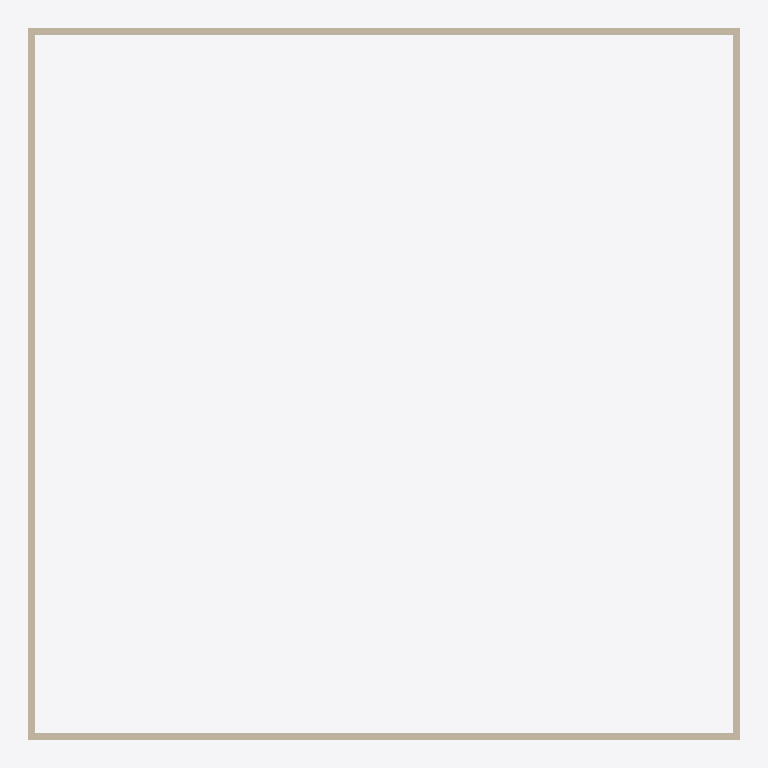
Plan cut of the same IFC building model at storey 'Nivel 1' (level 0.00 m, cut at 1.40 m), seen from above with north up, elements coloured by IFC class: 4 walls (beige). Cut surfaces are drawn darker.
Extent 10.2 m × 10.2 m × 3.0 m (x, y, z). Storeys (2): Nivel 1 at 0.00 m; Nivel 2 at 3.00 m. Elements (4): 4 IfcWallStandardCase.

HEADER;
FILE_DESCRIPTION(('ViewDefinition [CoordinationView_V2.0]','RevitIdentifiers [VersionGUID: e04657a7-e133-4632-9936-7a2af7bd4cbf, NumberOfSaves: 0]','CoordinateReference [CoordinateBase: Coordenadas compartidas]'),'2;1');
FILE_NAME('0001','2025-01-16T13:53:41-05:00',(''),(''),'ODA SDAI 24.6','Autodesk Revit 24.2.10.64 (ESP) - IFC 24.2.10.64','');
FILE_SCHEMA(('IFC2X3'));
ENDSEC;
DATA;
#103=IFCPROJECT('3Xrv265vL4kx8g1ANqwnKT',#18,'0001',$,$,'Nombre de proyecto','Estado de proyecto',(#98),#95);
#118=IFCSITE('3Xrv265vL4kx8g1ANqwnKV',#18,'Default',$,$,#117,$,$,.ELEMENT.,(40,25,13,9643),(-3,-42,-20,-772056),0.0,$,$);
#108=IFCBUILDING('3Xrv265vL4kx8g1ANqwnKS',#18,'',$,$,#106,$,'',.ELEMENT.,$,$,#107);
#111=IFCBUILDINGSTOREY('29TFpHBYXAnw12nix37b4C',#18,'Nivel 1',$,'Nivel:Nivel 1',#110,$,'Nivel 1',.ELEMENT.,0.0);
#115=IFCBUILDINGSTOREY('29TFpHBYXAnw12nix37bGc',#18,'Nivel 2',$,'Nivel:Nivel 1',#114,$,'Nivel 2',.ELEMENT.,2.9999999999999996);
#137=IFCWALLSTANDARDCASE('3WHbUduJD6CfasUYhtlp2r',#18,'Muro básico:Partición con capa de yeso:162826',$,'Muro básico:Partición con capa de yeso',#121,#136,'162826');
#183=IFCWALLSTANDARDCASE('3WHbUduJD6CfasUYhtlp3v',#18,'Muro básico:Partición con capa de yeso:162886',$,'Muro básico:Partición con capa de yeso',#171,#182,'162886');
#206=IFCWALLSTANDARDCASE('3WHbUduJD6CfasUYhtlp0z',#18,'Muro básico:Partición con capa de yeso:162946',$,'Muro básico:Partición con capa de yeso',#194,#205,'162946');
#229=IFCWALLSTANDARDCASE('3WHbUduJD6CfasUYhtlp1u',#18,'Muro básico:Partición con capa de yeso:163015',$,'Muro básico:Partición con capa de yeso',#217,#228,'163015');
ENDSEC;
